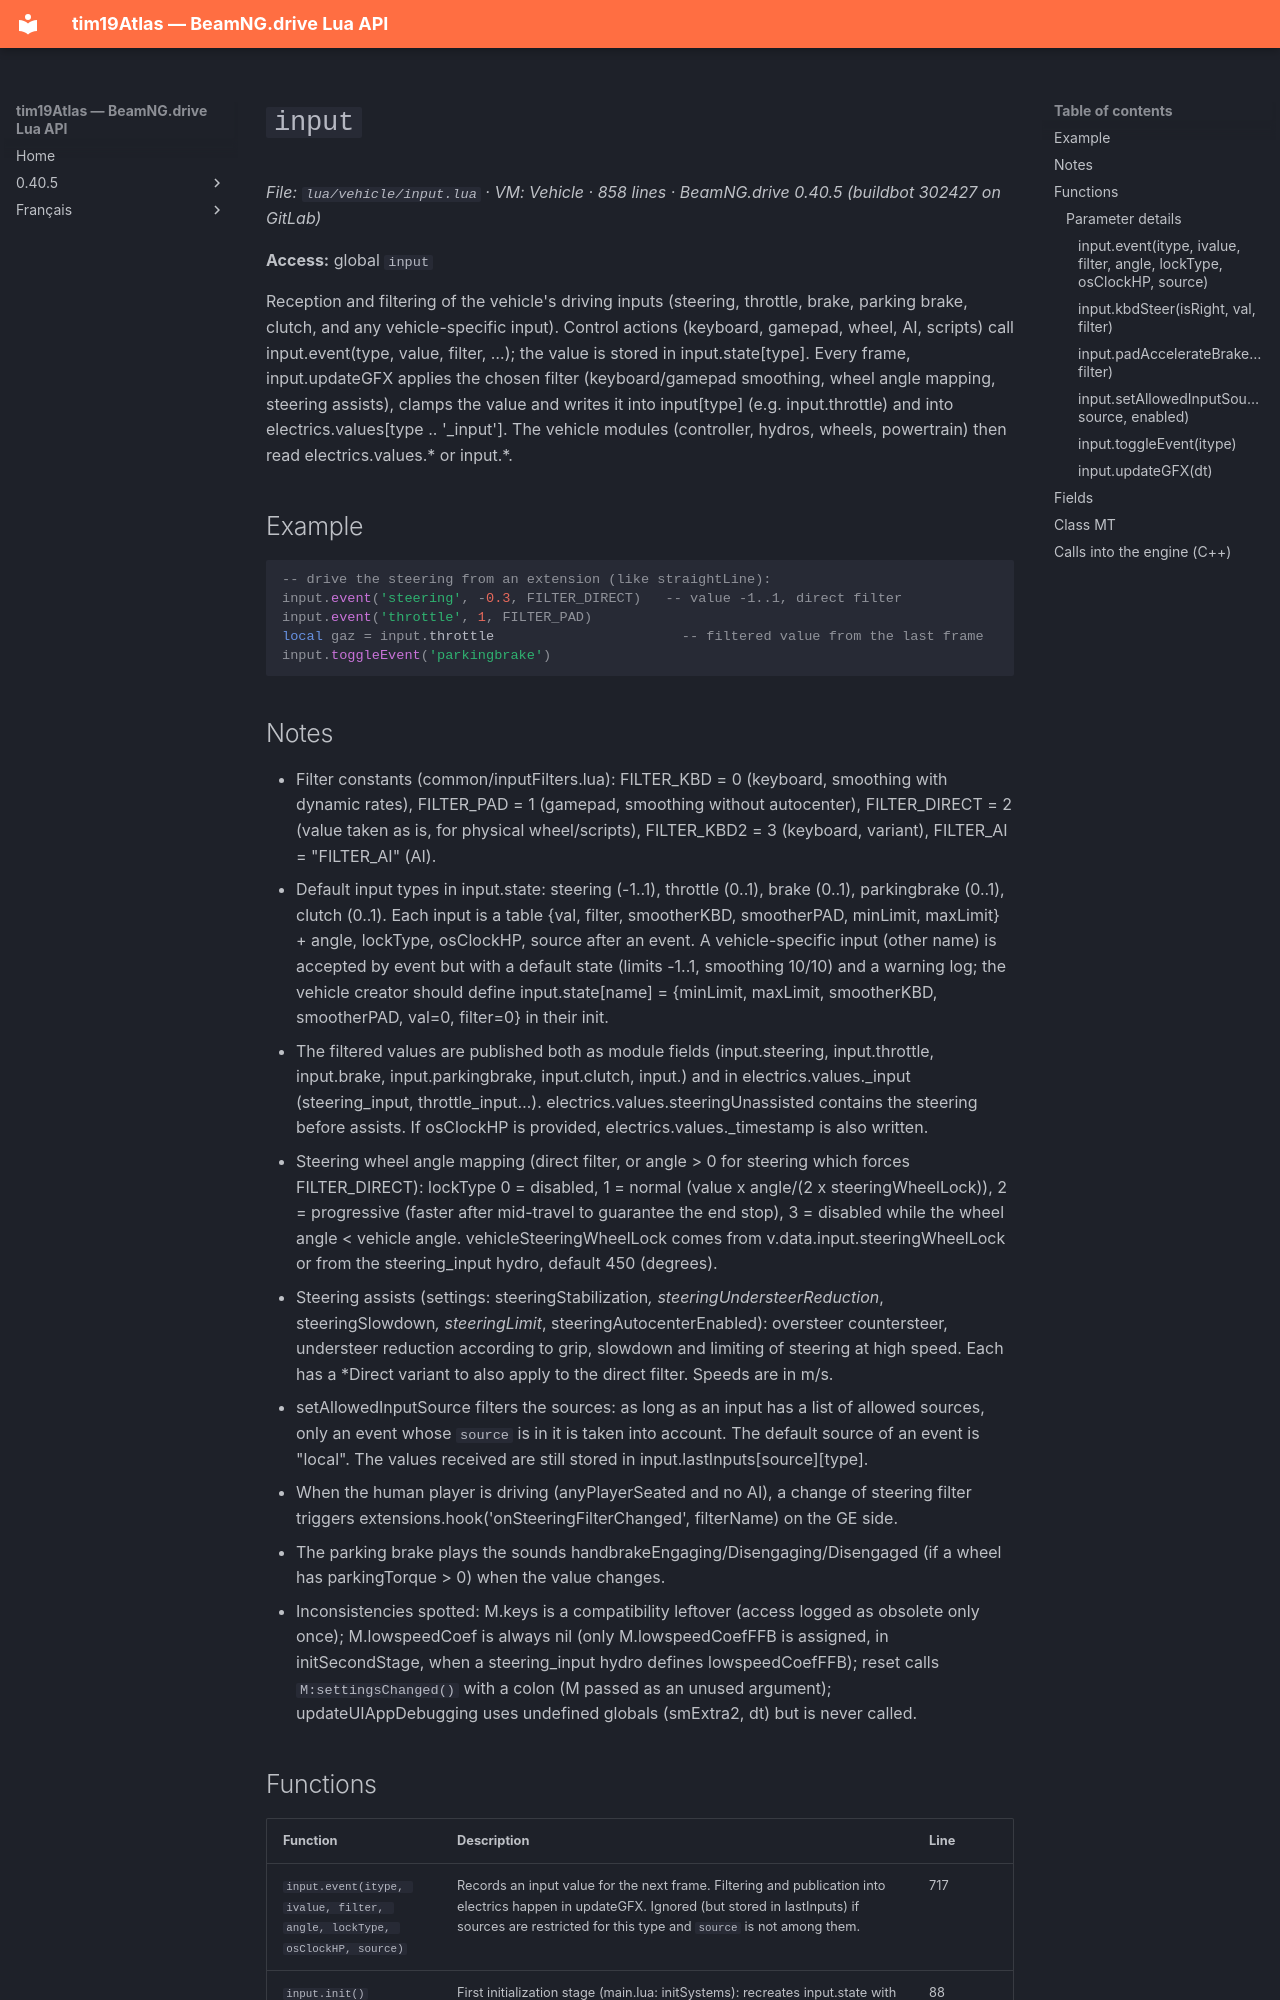

repository: Tim0219800/beamng-lua-atlas · page: 0.40.5/vehicle/input.html · generator: mkdocs

# `input`

*File: `lua/vehicle/input.lua` · VM: Vehicle · 858 lines · BeamNG.drive 0.40.5 (buildbot 302427 on GitLab)*

**Access:** global `input`

Reception and filtering of the vehicle's driving inputs (steering, throttle, brake, parking brake, clutch, and any vehicle-specific input). Control actions (keyboard, gamepad, wheel, AI, scripts) call input.event(type, value, filter, …); the value is stored in input.state[type]. Every frame, input.updateGFX applies the chosen filter (keyboard/gamepad smoothing, wheel angle mapping, steering assists), clamps the value and writes it into input[type] (e.g. input.throttle) and into electrics.values[type .. '_input']. The vehicle modules (controller, hydros, wheels, powertrain) then read electrics.values.* or input.*.

## Example

```lua
-- drive the steering from an extension (like straightLine):
input.event('steering', -0.3, FILTER_DIRECT)   -- value -1..1, direct filter
input.event('throttle', 1, FILTER_PAD)
local gaz = input.throttle                       -- filtered value from the last frame
input.toggleEvent('parkingbrake')
```

## Notes

- Filter constants (common/inputFilters.lua): FILTER_KBD = 0 (keyboard, smoothing with dynamic rates), FILTER_PAD = 1 (gamepad, smoothing without autocenter), FILTER_DIRECT = 2 (value taken as is, for physical wheel/scripts), FILTER_KBD2 = 3 (keyboard, variant), FILTER_AI = "FILTER_AI" (AI).
- Default input types in input.state: steering (-1..1), throttle (0..1), brake (0..1), parkingbrake (0..1), clutch (0..1). Each input is a table {val, filter, smootherKBD, smootherPAD, minLimit, maxLimit} + angle, lockType, osClockHP, source after an event. A vehicle-specific input (other name) is accepted by event but with a default state (limits -1..1, smoothing 10/10) and a warning log; the vehicle creator should define input.state[name] = {minLimit, maxLimit, smootherKBD, smootherPAD, val=0, filter=0} in their init.
- The filtered values are published both as module fields (input.steering, input.throttle, input.brake, input.parkingbrake, input.clutch, input.<name>) and in electrics.values.<name>_input (steering_input, throttle_input…). electrics.values.steeringUnassisted contains the steering before assists. If osClockHP is provided, electrics.values.<name>_timestamp is also written.
- Steering wheel angle mapping (direct filter, or angle > 0 for steering which forces FILTER_DIRECT): lockType 0 = disabled, 1 = normal (value x angle/(2 x steeringWheelLock)), 2 = progressive (faster after mid-travel to guarantee the end stop), 3 = disabled while the wheel angle < vehicle angle. vehicleSteeringWheelLock comes from v.data.input.steeringWheelLock or from the steering_input hydro, default 450 (degrees).
- Steering assists (settings: steeringStabilization*, steeringUndersteerReduction*, steeringSlowdown*, steeringLimit*, steeringAutocenterEnabled): oversteer countersteer, understeer reduction according to grip, slowdown and limiting of steering at high speed. Each has a *Direct variant to also apply to the direct filter. Speeds are in m/s.
- setAllowedInputSource filters the sources: as long as an input has a list of allowed sources, only an event whose `source` is in it is taken into account. The default source of an event is "local". The values received are still stored in input.lastInputs[source][type].
- When the human player is driving (anyPlayerSeated and no AI), a change of steering filter triggers extensions.hook('onSteeringFilterChanged', filterName) on the GE side.
- The parking brake plays the sounds handbrakeEngaging/Disengaging/Disengaged (if a wheel has parkingTorque > 0) when the value changes.
- Inconsistencies spotted: M.keys is a compatibility leftover (access logged as obsolete only once); M.lowspeedCoef is always nil (only M.lowspeedCoefFFB is assigned, in initSecondStage, when a steering_input hydro defines lowspeedCoefFFB); reset calls `M:settingsChanged()` with a colon (M passed as an unused argument); updateUIAppDebugging uses undefined globals (smExtra2, dt) but is never called.
